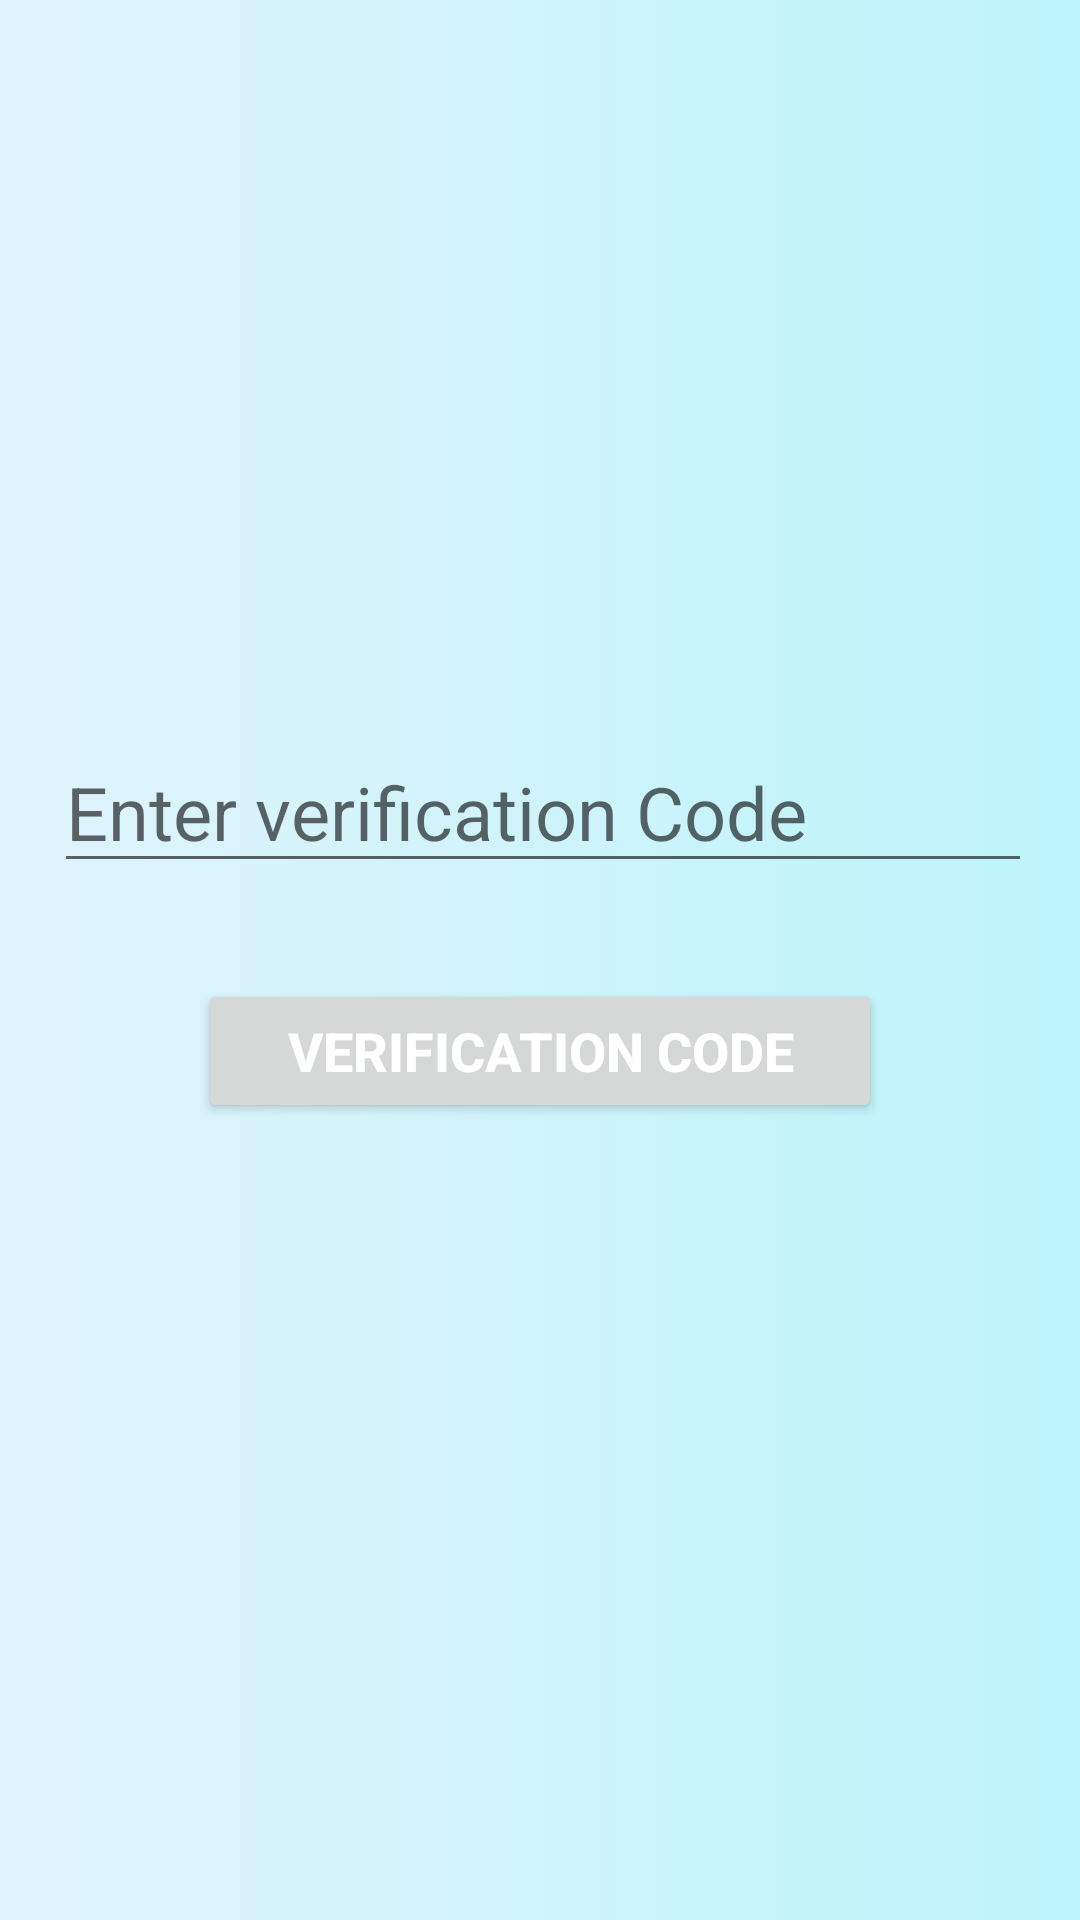

The Android layout XML behind this screen, and the referenced resources:
<!-- AndroidManifest.xml: application theme Theme.LearnChildrenSecurityApp -->
<!-- res/layout/activity_login_second.xml -->
<?xml version="1.0" encoding="utf-8"?>
<LinearLayout xmlns:android="http://schemas.android.com/apk/res/android"
    xmlns:app="http://schemas.android.com/apk/res-auto"
    xmlns:tools="http://schemas.android.com/tools"
    android:layout_width="match_parent"
    android:layout_height="match_parent"
    android:orientation="vertical"
    android:background="@drawable/gradian"

    tools:context=".LoginSecondActivity">

    <LinearLayout
        android:layout_width="match_parent"
        android:layout_height="wrap_content"
        android:gravity="center"
        android:orientation="horizontal"
        android:padding="20dp">

        <ImageView
            android:layout_width="match_parent"
            android:layout_height="180dp"
            android:background="@drawable/close"
            android:scaleType="centerCrop" />


    </LinearLayout>

    <LinearLayout
        android:layout_width="match_parent"
        android:layout_height="wrap_content"
        android:layout_marginTop="8dp"
        android:orientation="horizontal"
        android:padding="16dp">

        <EditText
            android:id="@+id/etVervication"
            style="@style/Widget.AppCompat.EditText"
            android:layout_width="match_parent"
            android:layout_height="wrap_content"
            android:layout_marginLeft="2dp"
            android:hint="Enter verification Code"
            android:minHeight="48dp"
            android:textColor="#010F01"
            android:textSize="12pt" />

    </LinearLayout>

    <LinearLayout
        android:layout_width="match_parent"
        android:layout_height="wrap_content"
        android:gravity="center"
        android:orientation="horizontal"
        android:padding="16dp">


        <Button
            android:layout_width="374dp"
            android:layout_height="wrap_content"
            android:layout_marginHorizontal="50dp"
            android:layout_weight="1"
            android:minHeight="48dp"
            android:onClick="GoMainJobs"
            android:padding="10dp"
            android:text="Verification Code"
            android:textColor="#FFFFFF"
            android:textSize="18sp"
            android:textStyle="bold" />
    </LinearLayout>

</LinearLayout>
<!-- resources referenced by this layout -->
<resources>
  <!-- drawable gradian (drawable) -->
  <?xml version="1.0" encoding="utf-8"?>
  <selector xmlns:android="http://schemas.android.com/apk/res/android">
  
      <item>
  
          <shape>
  
              <gradient android:startColor="#E0F3FB" android:endColor="#BDF4FB"/>
  
          </shape>
  
      </item>
  
  </selector>
  <style name="Theme.LearnChildrenSecurityApp" parent="Theme.MaterialComponents.DayNight.DarkActionBar">
          
          <item name="colorPrimary">@color/purple_500</item>
          <item name="colorPrimaryVariant">@color/purple_700</item>
          <item name="colorOnPrimary">@color/white</item>
          
          <item name="colorSecondary">@color/teal_200</item>
          <item name="colorSecondaryVariant">@color/teal_700</item>
          <item name="colorOnSecondary">@color/black</item>
          
          <item name="android:statusBarColor" tools:targetApi="l">?attr/colorPrimaryVariant</item>
          
      </style>
  <color name="purple_500">#317BB6</color>
  <color name="purple_700">#C6F9FF</color>
  <color name="white">#FFFFFFFF</color>
  <color name="teal_200">#8EF3C7</color>
  <color name="teal_700">#38BBC6</color>
  <color name="black">#FF000000</color>
</resources>
